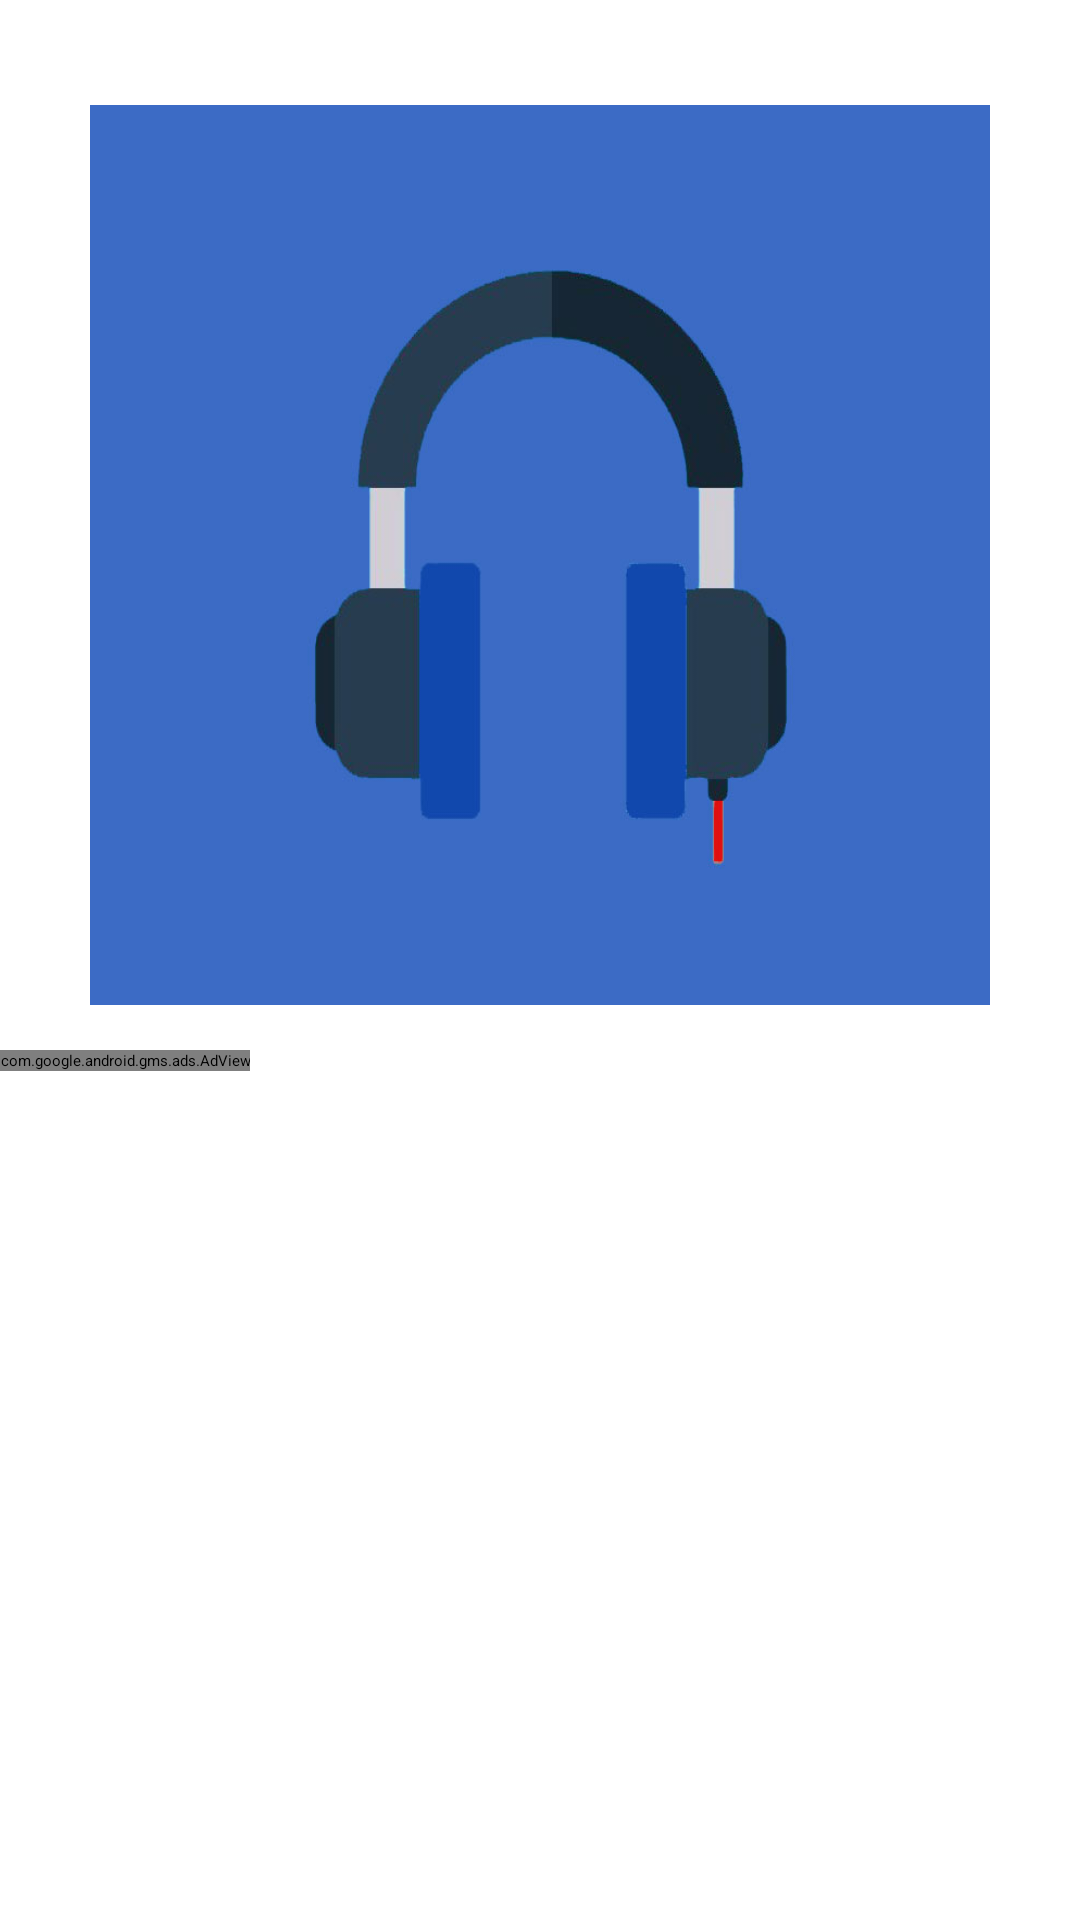

The Android layout XML behind this screen, and the referenced resources:
<!-- AndroidManifest.xml: application theme AppTheme.FullScreen.Light -->
<!-- res/layout/activity_album_art.xml -->
<?xml version="1.0" encoding="utf-8"?>
<FrameLayout xmlns:android="http://schemas.android.com/apk/res/android"
    xmlns:app="http://schemas.android.com/apk/res-auto"
    xmlns:ads="http://schemas.android.com/tools"
    android:orientation="vertical"
    android:layout_width="match_parent"
    android:layout_height="match_parent">

    <android.support.v7.widget.Toolbar
        android:id="@+id/toolbar"
        android:layout_width="match_parent"
        android:layout_height="?attr/actionBarSize"
        android:layout_gravity="top"
        android:elevation="5dp"
        android:theme="@style/ThemeOverlay.AppCompat.Dark.ActionBar"
        app:popupTheme="@style/ThemeOverlay.AppCompat.Light" />

    <LinearLayout android:layout_width="fill_parent"
        android:layout_height="match_parent"
        android:layout_marginTop="?attr/actionBarSize"
        android:orientation="vertical"
        android:paddingTop="20dp"
        xmlns:android="http://schemas.android.com/apk/res/android">


            <ImageView
                android:id="@+id/albumArtS"
                android:layout_width="300dip"
                android:layout_height="300dip"
                android:layout_gravity="center"
                android:background="@drawable/ic_empty_music2"
                android:layout_margin="15dip"
                android:padding="30dip"
                 />
        <com.google.android.gms.ads.AdView
            xmlns:ads="http://schemas.android.com/apk/res-auto"
            android:id="@+id/adView"
            android:layout_width="wrap_content"
            android:layout_height="wrap_content"
            android:layout_centerHorizontal="true"
            android:layout_alignParentBottom="true"
            ads:adSize="BANNER"
            ads:adUnitId="@string/banner_ad_unit_id">
        </com.google.android.gms.ads.AdView>




    </LinearLayout>
</FrameLayout>
<!-- resources referenced by this layout -->
<resources>
  <!-- drawable ic_empty_music2: jpg bitmap (drawable-nodpi, 19140 bytes) -->
  <string name="banner_ad_unit_id">ca-app-pub-7414148998580914/2135207986</string>
  <style name="AppTheme.FullScreen.Light" parent="ThemeBaseLight">
  
          <item name="android:windowContentTransitions">true</item>
          <item name="android:windowTranslucentStatus">true</item>
          <item name="android:windowTranslucentNavigation">false</item>
  
      </style>
</resources>
